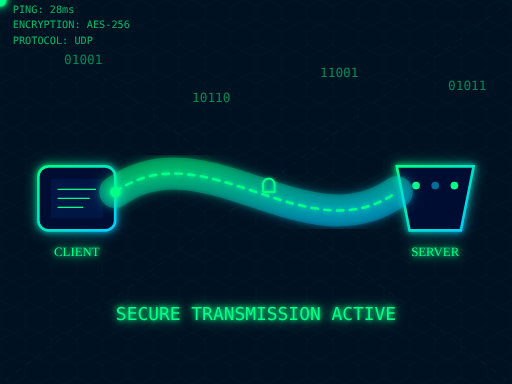
t = 0.00 s
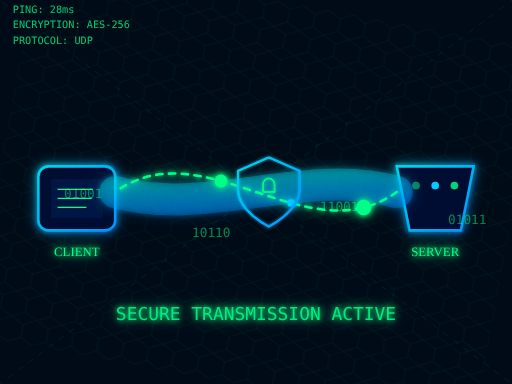
t = 1.75 s
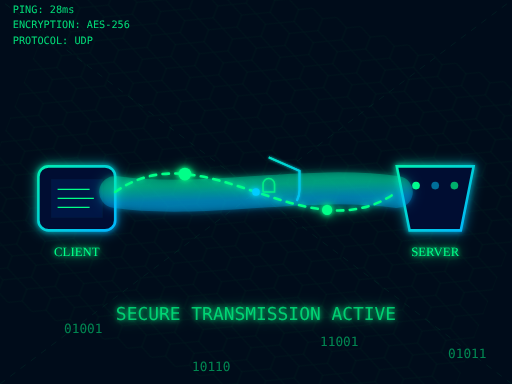
t = 3.50 s
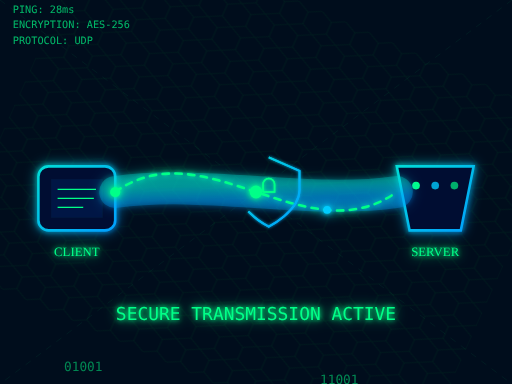
t = 4.00 s
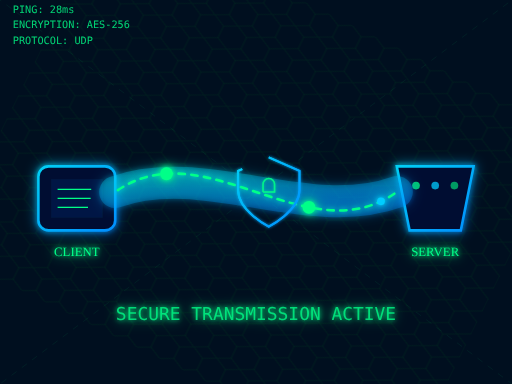
t = 4.38 s
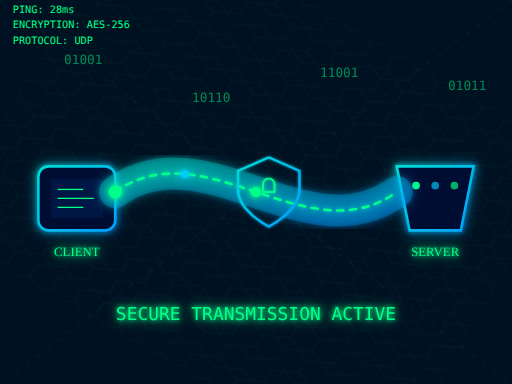
t = 5.00 s

The animated SVG that drew these frames (rendered in a browser with its animation timeline set to each time). Animation: 25 SMIL elements (animate=20,animateMotion=3,animateTransform=2); frames cover the first 5.00 s, repeats indefinitely.

<svg xmlns="http://www.w3.org/2000/svg" viewBox="0 0 400 300">
    <defs>
        <!-- Enhanced Gradients -->
        <linearGradient id="cyberGrad" x1="0%" y1="0%" x2="100%" y2="100%">
            <stop offset="0%" style="stop-color:#00ff88">
                <animate attributeName="stop-color"
                         values="#00ff88;#00ccff;#00ff88"
                         dur="3s"
                         repeatCount="indefinite"/>
            </stop>
            <stop offset="100%" style="stop-color:#00ccff">
                <animate attributeName="stop-color"
                         values="#00ccff;#0088ff;#00ccff"
                         dur="3s"
                         repeatCount="indefinite"/>
            </stop>
        </linearGradient>

        <!-- Cyber Pattern -->
        <pattern id="hexPattern" x="0" y="0" width="20" height="20" patternUnits="userSpaceOnUse">
            <path d="M10 0 L20 5 L20 15 L10 20 L0 15 L0 5 Z" 
                  fill="none" 
                  stroke="#004422" 
                  stroke-width="0.5">
                <animate attributeName="stroke-opacity"
                         values="0.2;0.4;0.2"
                         dur="3s"
                         repeatCount="indefinite"/>
            </path>
        </pattern>

        <!-- Enhanced Glow Effects -->
        <filter id="cyberGlow" x="-50%" y="-50%" width="200%" height="200%">
            <feGaussianBlur stdDeviation="2" result="blur1"/>
            <feGaussianBlur stdDeviation="4" result="blur2"/>
            <feMerge>
                <feMergeNode in="blur1"/>
                <feMergeNode in="blur2"/>
                <feMergeNode in="SourceGraphic"/>
            </feMerge>
        </filter>

        <!-- Data Stream Effect -->
        <filter id="dataStream">
            <feTurbulence type="fractalNoise" baseFrequency="0.01" numOctaves="3" result="noise"/>
            <feDisplacementMap in="SourceGraphic" in2="noise" scale="5"/>
        </filter>
    </defs>

    <!-- Animated Cyber Background -->
    <rect width="400" height="300" fill="#001122">
        <animate attributeName="fill"
                 values="#001122;#000814;#001122"
                 dur="5s"
                 repeatCount="indefinite"/>
    </rect>

    <!-- Hex Pattern Background -->
    <rect width="400" height="300" fill="url(#hexPattern)">
        <animateTransform attributeName="transform"
                         type="rotate"
                         from="0 200 150"
                         to="360 200 150"
                         dur="60s"
                         repeatCount="indefinite"/>
    </rect>

    <!-- Cyber Grid -->
    <g stroke="#00ff88" stroke-width="0.5" opacity="0.3">
        <g id="cyberGrid">
            <animate attributeName="opacity"
                     values="0.3;0.5;0.3"
                     dur="4s"
                     repeatCount="indefinite"/>
            <!-- Dynamic Grid Lines -->
            <path d="M0,0 L400,300" stroke-dasharray="5,5">
                <animate attributeName="stroke-dashoffset"
                         from="0"
                         to="10"
                         dur="1s"
                         repeatCount="indefinite"/>
            </path>
            <path d="M400,0 L0,300" stroke-dasharray="5,5">
                <animate attributeName="stroke-dashoffset"
                         from="10"
                         to="0"
                         dur="1s"
                         repeatCount="indefinite"/>
            </path>
        </g>
    </g>

    <!-- User Device - Holographic Display -->
    <g transform="translate(30,130)" filter="url(#cyberGlow)">
        <rect width="60" height="50" rx="8" fill="#001133" stroke="url(#cyberGrad)" stroke-width="2"/>
        <!-- Holographic Screen -->
        <g transform="translate(10,10)">
            <rect width="40" height="30" fill="#00225588"/>
            <line x1="5" y1="8" x2="35" y2="8" stroke="#00ff88" stroke-width="1">
                <animate attributeName="x2"
                         values="35;25;35"
                         dur="2s"
                         repeatCount="indefinite"/>
            </line>
            <line x1="5" y1="15" x2="30" y2="15" stroke="#00ff88" stroke-width="1">
                <animate attributeName="x2"
                         values="30;35;30"
                         dur="1.5s"
                         repeatCount="indefinite"/>
            </line>
            <line x1="5" y1="22" x2="25" y2="22" stroke="#00ff88" stroke-width="1">
                <animate attributeName="x2"
                         values="25;30;25"
                         dur="1s"
                         repeatCount="indefinite"/>
            </line>
        </g>
        <text x="30" y="70" fill="#00ff88" text-anchor="middle" font-size="10">CLIENT</text>
    </g>

    <!-- Server - Cyber Tower -->
    <g transform="translate(310,130)" filter="url(#cyberGlow)">
        <path d="M0,0 L60,0 L50,50 L10,50 Z" fill="#001133" stroke="url(#cyberGrad)" stroke-width="2"/>
        <!-- Server Lights -->
        <g>
            <circle cx="15" cy="15" r="3" fill="#00ff88">
                <animate attributeName="fill-opacity"
                         values="1;0.5;1"
                         dur="0.5s"
                         repeatCount="indefinite"/>
            </circle>
            <circle cx="30" cy="15" r="3" fill="#00ccff">
                <animate attributeName="fill-opacity"
                         values="0.5;1;0.5"
                         dur="0.7s"
                         repeatCount="indefinite"/>
            </circle>
            <circle cx="45" cy="15" r="3" fill="#00ff88">
                <animate attributeName="fill-opacity"
                         values="1;0.5;1"
                         dur="0.3s"
                         repeatCount="indefinite"/>
            </circle>
        </g>
        <text x="30" y="70" fill="#00ff88" text-anchor="middle" font-size="10">SERVER</text>
    </g>

    <!-- Enhanced VPN Tunnel -->
    <g filter="url(#cyberGlow)">
        <!-- Multiple Layer Tunnel -->
        <path d="M90,150 C160,100 240,200 310,150" 
              fill="none" 
              stroke="url(#cyberGrad)" 
              stroke-width="25" 
              stroke-linecap="round"
              opacity="0.3">
            <animate attributeName="d"
                     values="M90,150 C160,100 240,200 310,150;
                             M90,150 C160,200 240,100 310,150;
                             M90,150 C160,100 240,200 310,150"
                     dur="5s"
                     repeatCount="indefinite"/>
        </path>
        <path d="M90,150 C160,100 240,200 310,150" 
              fill="none" 
              stroke="#00ff88" 
              stroke-width="2" 
              stroke-linecap="round"
              stroke-dasharray="5,5">
            <animate attributeName="stroke-dashoffset"
                     from="0"
                     to="20"
                     dur="1s"
                     repeatCount="indefinite"/>
        </path>
    </g>

    <!-- Enhanced Data Packets -->
    <g filter="url(#cyberGlow)">
        <!-- Encrypted Data Packets -->
        <g>
            <circle r="4" fill="#00ff88">
                <animateMotion path="M90,150 C160,100 240,200 310,150"
                              dur="2s"
                              repeatCount="indefinite"/>
                <animate attributeName="r"
                         values="4;6;4"
                         dur="0.5s"
                         repeatCount="indefinite"/>
            </circle>
            <circle r="3" fill="#00ccff">
                <animateMotion path="M90,150 C160,100 240,200 310,150"
                              dur="2s"
                              begin="0.5s"
                              repeatCount="indefinite"/>
            </circle>
            <circle r="5" fill="#00ff88">
                <animateMotion path="M90,150 C160,100 240,200 310,150"
                              dur="2s"
                              begin="1s"
                              repeatCount="indefinite"/>
            </circle>
        </g>
    </g>

    <!-- Cyber Shield -->
    <g transform="translate(180,120) scale(0.3)" filter="url(#cyberGlow)">
        <path d="M100,10 L180,45 L180,95 C180,150 100,190 100,190 C100,190 20,150 20,95 L20,45 Z" 
              fill="none"
              stroke="url(#cyberGrad)"
              stroke-width="5">
            <animate attributeName="stroke-dasharray"
                     values="0,1000;1000,0"
                     dur="3s"
                     repeatCount="indefinite"/>
        </path>
        <!-- Digital Lock -->
        <g transform="translate(0,20)">
            <path d="M85,80 h30 v-20 a15,15 0 0,0 -30,0 v20" 
                  fill="none"
                  stroke="#00ff88"
                  stroke-width="4">
                <animate attributeName="stroke-opacity"
                         values="1;0.5;1"
                         dur="1s"
                         repeatCount="indefinite"/>
            </path>
        </g>
    </g>

    <!-- Connection Status and Matrix Rain -->
    <g transform="translate(200,250)" filter="url(#cyberGlow)">
        <text text-anchor="middle" 
              fill="#00ff88" 
              font-size="14" 
              font-family="monospace">
            SECURE TRANSMISSION ACTIVE
            <animate attributeName="fill-opacity"
                     values="1;0.7;1"
                     dur="1s"
                     repeatCount="indefinite"/>
        </text>
    </g>

    <!-- Matrix Digital Rain -->
    <g font-family="monospace" font-size="10" fill="#00ff88" opacity="0.5">
        <text x="50" y="50">01001</text>
        <text x="150" y="80">10110</text>
        <text x="250" y="60">11001</text>
        <text x="350" y="70">01011</text>
        <animateTransform
            attributeName="transform"
            type="translate"
            from="0 0"
            to="0 300"
            dur="5s"
            repeatCount="indefinite"/>
    </g>

    <!-- Connection Metrics -->
    <g transform="translate(10,10)" font-family="monospace" font-size="8" fill="#00ff88">
        <text>PING: 28ms</text>
        <text y="12">ENCRYPTION: AES-256</text>
        <text y="24">PROTOCOL: UDP</text>
        <animate attributeName="opacity"
                 values="0.7;1;0.7"
                 dur="2s"
                 repeatCount="indefinite"/>
    </g>
</svg>
